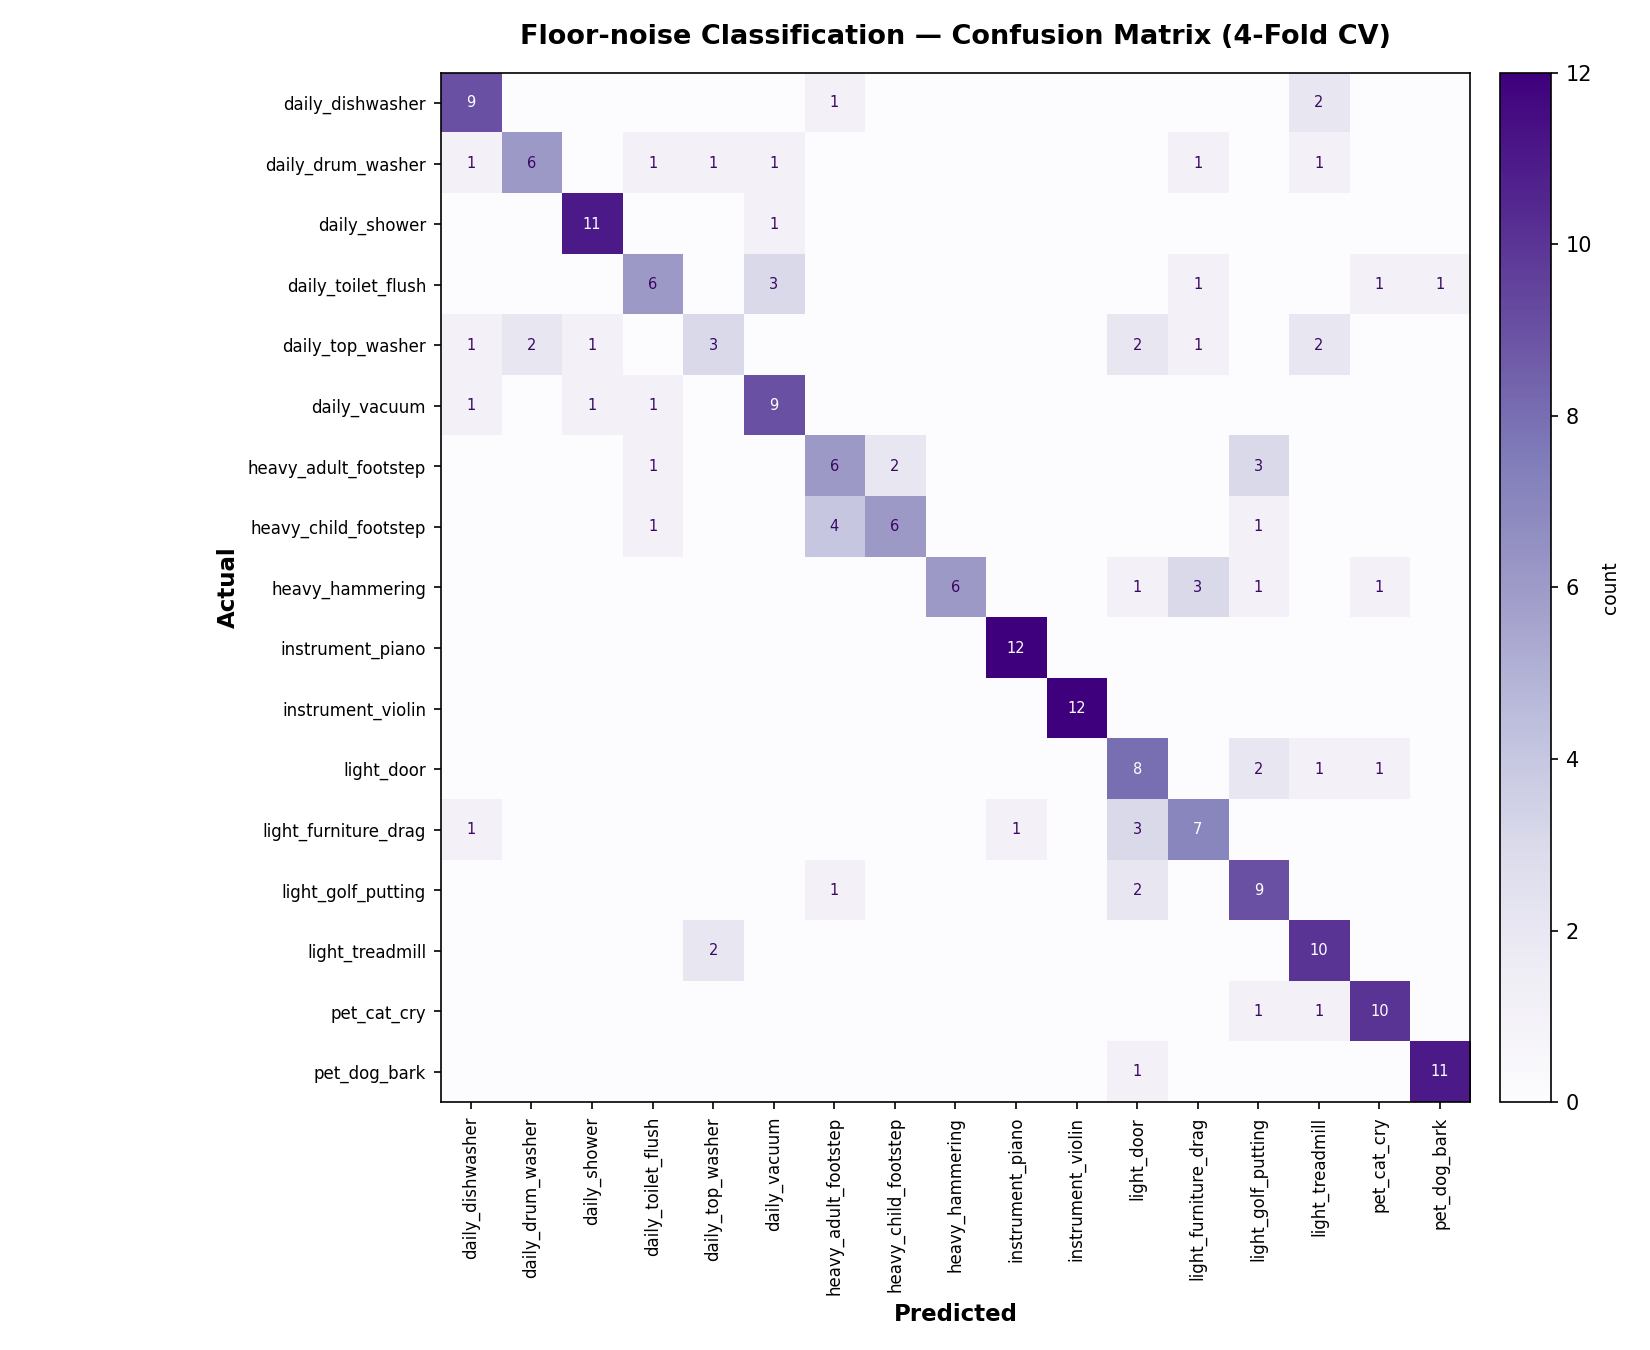

The file beside this chart, header and first rows:
, daily_dishwasher, daily_drum_washer, daily_shower, daily_toilet_flush, daily_top_washer, daily_vacuum, heavy_adult_footstep, heavy_child_footstep, heavy_hammering, instrument_piano, instrument_violin, light_door, light_furniture_drag, light_golf_putting, light_treadmill, pet_cat_cry, pet_dog_bark
daily_dishwasher, 9, 0, 0, 0, 0, 0, 1, 0, 0, 0, 0, 0, 0, 0, 2, 0, 0
daily_drum_washer, 1, 6, 0, 1, 1, 1, 0, 0, 0, 0, 0, 0, 1, 0, 1, 0, 0
daily_shower, 0, 0, 11, 0, 0, 1, 0, 0, 0, 0, 0, 0, 0, 0, 0, 0, 0
daily_toilet_flush, 0, 0, 0, 6, 0, 3, 0, 0, 0, 0, 0, 0, 1, 0, 0, 1, 1
daily_top_washer, 1, 2, 1, 0, 3, 0, 0, 0, 0, 0, 0, 2, 1, 0, 2, 0, 0
daily_vacuum, 1, 0, 1, 1, 0, 9, 0, 0, 0, 0, 0, 0, 0, 0, 0, 0, 0
heavy_adult_footstep, 0, 0, 0, 1, 0, 0, 6, 2, 0, 0, 0, 0, 0, 3, 0, 0, 0
heavy_child_footstep, 0, 0, 0, 1, 0, 0, 4, 6, 0, 0, 0, 0, 0, 1, 0, 0, 0
heavy_hammering, 0, 0, 0, 0, 0, 0, 0, 0, 6, 0, 0, 1, 3, 1, 0, 1, 0
instrument_piano, 0, 0, 0, 0, 0, 0, 0, 0, 0, 12, 0, 0, 0, 0, 0, 0, 0
instrument_violin, 0, 0, 0, 0, 0, 0, 0, 0, 0, 0, 12, 0, 0, 0, 0, 0, 0
light_door, 0, 0, 0, 0, 0, 0, 0, 0, 0, 0, 0, 8, 0, 2, 1, 1, 0
light_furniture_drag, 1, 0, 0, 0, 0, 0, 0, 0, 0, 1, 0, 3, 7, 0, 0, 0, 0
light_golf_putting, 0, 0, 0, 0, 0, 0, 1, 0, 0, 0, 0, 2, 0, 9, 0, 0, 0
light_treadmill, 0, 0, 0, 0, 2, 0, 0, 0, 0, 0, 0, 0, 0, 0, 10, 0, 0
pet_cat_cry, 0, 0, 0, 0, 0, 0, 0, 0, 0, 0, 0, 0, 0, 1, 1, 10, 0
pet_dog_bark, 0, 0, 0, 0, 0, 0, 0, 0, 0, 0, 0, 1, 0, 0, 0, 0, 11
